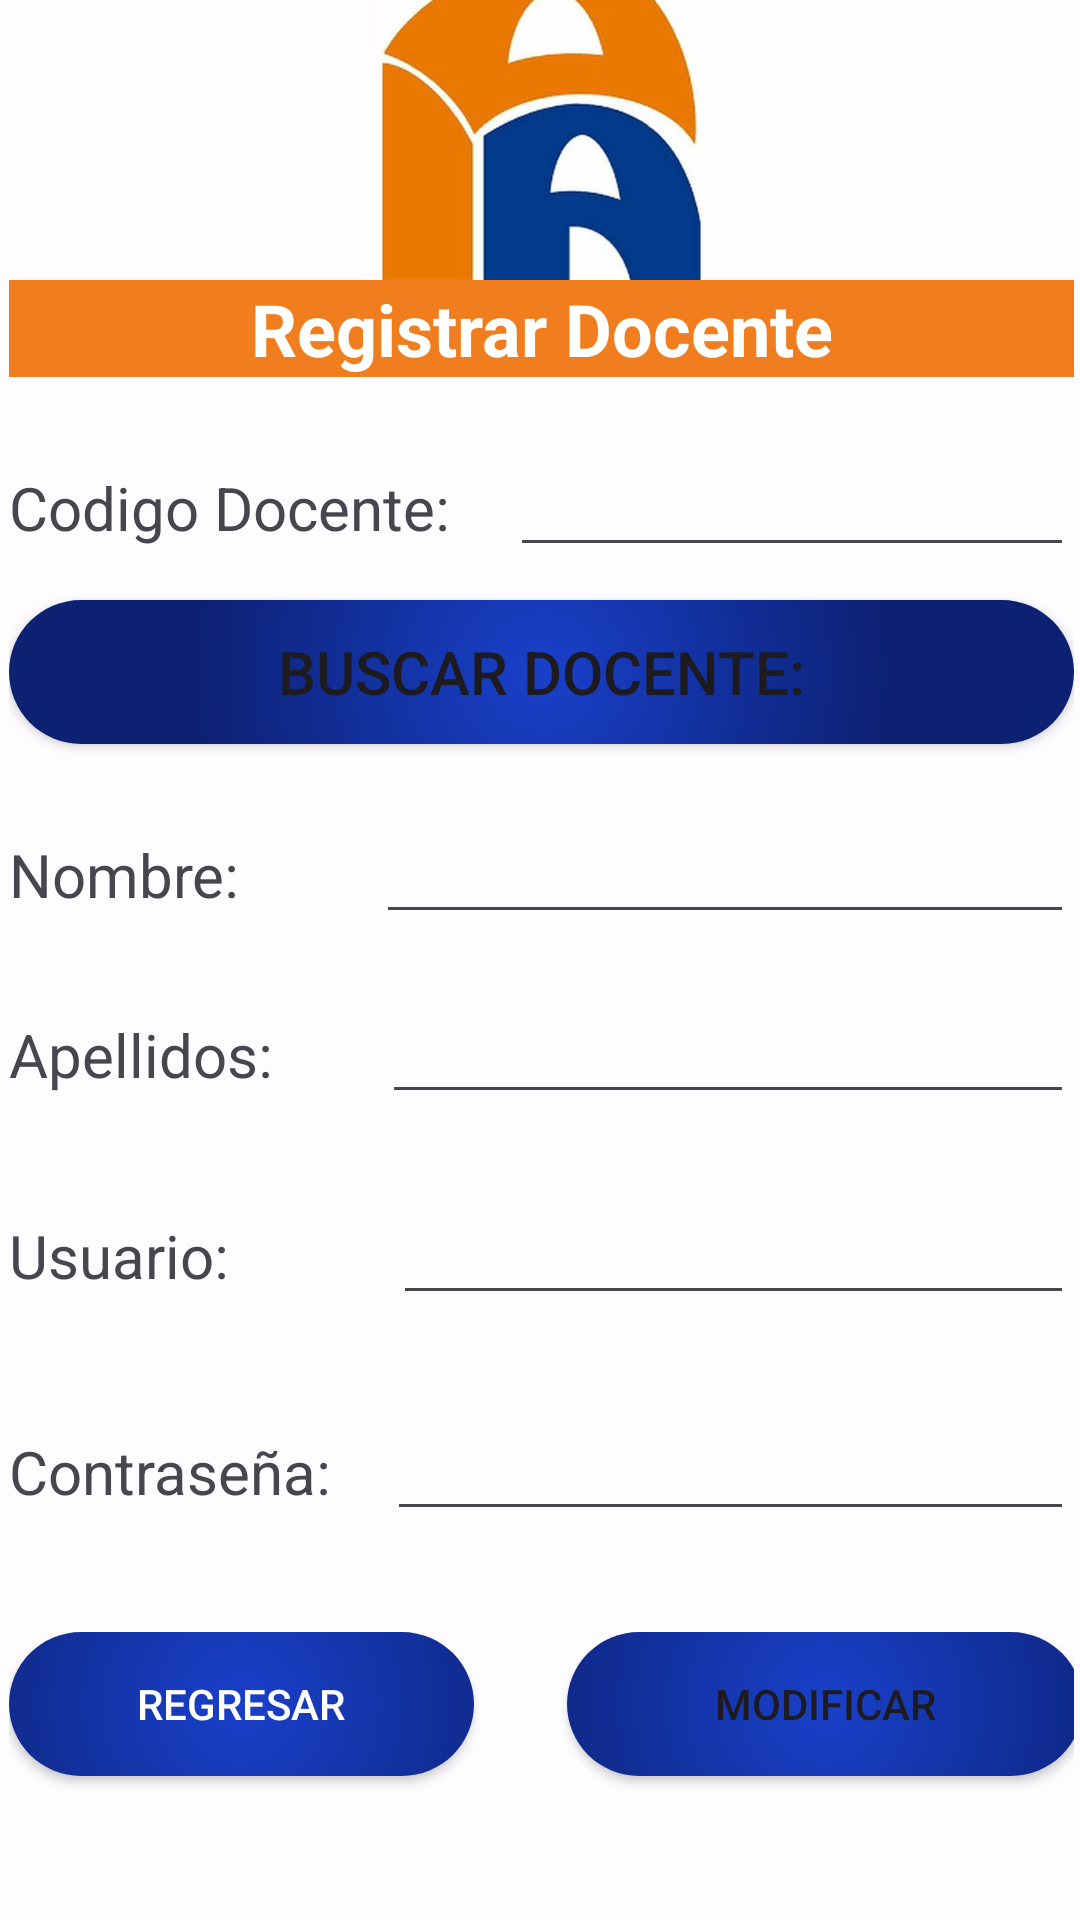

Write the Android layout XML for this screen, with the resource values it uses.
<!-- AndroidManifest.xml: application theme Theme.Ie_Palas_App -->
<!-- res/layout/activity_frm_mod_doc.xml -->
<?xml version="1.0" encoding="utf-8"?>
<androidx.constraintlayout.widget.ConstraintLayout xmlns:android="http://schemas.android.com/apk/res/android"
    xmlns:app="http://schemas.android.com/apk/res-auto"
    xmlns:tools="http://schemas.android.com/tools"
    android:id="@+id/main"
    android:layout_width="match_parent"
    android:layout_height="match_parent"
    tools:context=".vistas.frmModDoc">

    <ImageView
        android:id="@+id/imageView27"
        android:layout_width="456dp"
        android:layout_height="784dp"
        app:layout_constraintBottom_toBottomOf="parent"
        app:layout_constraintEnd_toEndOf="parent"
        app:layout_constraintStart_toStartOf="parent"
        app:layout_constraintTop_toTopOf="parent"
        app:srcCompat="@drawable/gestionar_docente" />

    <LinearLayout
        android:layout_width="387dp"
        android:layout_height="704dp"
        android:background="#ABFFFFFF"
        android:orientation="vertical"
        android:padding="16dp"
        app:layout_constraintBottom_toBottomOf="parent"
        app:layout_constraintEnd_toEndOf="parent"
        app:layout_constraintStart_toStartOf="parent"
        app:layout_constraintTop_toTopOf="parent">

        <ImageView
            android:id="@+id/imageView8"
            android:layout_width="match_parent"
            android:layout_height="109dp"
            app:srcCompat="@drawable/palasatenea" />

        <TextView
            android:id="@+id/textView17"
            android:layout_width="match_parent"
            android:layout_height="wrap_content"
            android:background="#F07D1E"
            android:text="Registrar Docente"
            android:textAlignment="center"
            android:textColor="#FFFFFF"
            android:textSize="24sp"
            android:textStyle="bold" />

        

        

        

        <Space
            android:layout_width="match_parent"
            android:layout_height="22dp" />

        <LinearLayout
            android:layout_width="match_parent"
            android:layout_height="wrap_content"
            android:orientation="horizontal">

            <TextView
                android:id="@+id/textView31"
                android:layout_width="189dp"
                android:layout_height="wrap_content"
                android:layout_weight="1"
                android:text="Codigo Docente:"
                android:textSize="20sp" />

            <EditText
                android:id="@+id/txtcodest"
                android:layout_width="wrap_content"
                android:layout_height="wrap_content"
                android:layout_weight="1"
                android:ems="10"
                android:inputType="text" />
        </LinearLayout>

        <Space
            android:layout_width="match_parent"
            android:layout_height="11dp" />

        <Button
            android:id="@+id/button13"
            android:layout_width="match_parent"
            android:layout_height="wrap_content"
            android:background="@drawable/gestiondoc"
            android:onClick="buscarDocente"
            android:text="Buscar Docente:"
            android:textSize="20sp"
            app:backgroundTint="@null" />

        <Space
            android:layout_width="match_parent"
            android:layout_height="22dp" />

        <LinearLayout
            android:layout_width="match_parent"
            android:layout_height="43dp"
            android:orientation="horizontal">

            <TextView
                android:id="@+id/textView23"
                android:layout_width="100dp"
                android:layout_height="wrap_content"
                android:layout_weight="1"
                android:text="Nombre:"
                android:textSize="20sp" />

            <EditText
                android:id="@+id/txtNombreEst"
                android:layout_width="wrap_content"
                android:layout_height="wrap_content"
                android:layout_weight="1"
                android:ems="10"
                android:inputType="text" />
        </LinearLayout>

        <Space
            android:layout_width="match_parent"
            android:layout_height="17dp" />

        <LinearLayout
            android:layout_width="match_parent"
            android:layout_height="48dp"
            android:orientation="horizontal">

            <TextView
                android:id="@+id/textView25"
                android:layout_width="104dp"
                android:layout_height="wrap_content"
                android:layout_weight="1"
                android:text="Apellidos:"
                android:textSize="20sp" />

            <EditText
                android:id="@+id/txtApellidoEst"
                android:layout_width="wrap_content"
                android:layout_height="wrap_content"
                android:layout_weight="1"
                android:ems="10"
                android:inputType="text" />
        </LinearLayout>

        <Space
            android:layout_width="match_parent"
            android:layout_height="19dp" />

        <LinearLayout
            android:layout_width="match_parent"
            android:layout_height="55dp"
            android:orientation="horizontal">

            <TextView
                android:id="@+id/textView27"
                android:layout_width="111dp"
                android:layout_height="wrap_content"
                android:layout_weight="1"
                android:text="Usuario:"
                android:textSize="20sp" />

            <EditText
                android:id="@+id/txtUsuarioEst"
                android:layout_width="wrap_content"
                android:layout_height="wrap_content"
                android:layout_weight="1"
                android:ems="10"
                android:inputType="text" />
        </LinearLayout>

        <Space
            android:layout_width="match_parent"
            android:layout_height="17dp" />

        <LinearLayout
            android:layout_width="match_parent"
            android:layout_height="55dp"
            android:orientation="horizontal">

            <TextView
                android:id="@+id/textView30"
                android:layout_width="wrap_content"
                android:layout_height="wrap_content"
                android:layout_weight="1"
                android:text="Contraseña:"
                android:textSize="20sp" />

            <EditText
                android:id="@+id/txtContrasenaEst"
                android:layout_width="wrap_content"
                android:layout_height="wrap_content"
                android:layout_weight="1"
                android:ems="10"
                android:inputType="text" />
        </LinearLayout>

        <Space
            android:layout_width="match_parent"
            android:layout_height="20dp" />

        <LinearLayout
            android:layout_width="358dp"
            android:layout_height="65dp"
            android:orientation="horizontal">

            <Button
                android:id="@+id/buttonRegresar"
                android:layout_width="155dp"
                android:layout_height="wrap_content"
                android:layout_marginTop="0dp"
                android:background="@drawable/gestiondoc"
                android:onClick="fmrSalirModDoc"
                android:text="Regresar"
                android:textColor="#FFFFFF"
                app:backgroundTint="@null" />

            <Space
                android:layout_width="wrap_content"
                android:layout_height="wrap_content"
                android:layout_weight="1" />

            <Button
                android:id="@+id/button10"
                android:layout_width="172dp"
                android:layout_height="wrap_content"
                android:background="@drawable/gestiondoc"
                android:onClick="modificarDocente"
                android:text="Modificar"
                app:backgroundTint="@null" />
        </LinearLayout>

    </LinearLayout>
</androidx.constraintlayout.widget.ConstraintLayout>
<!-- resources referenced by this layout -->
<resources>
  <!-- drawable gestiondoc (drawable) -->
  <?xml version="1.0" encoding="utf-8"?>
  <layer-list xmlns:android="http://schemas.android.com/apk/res/android">
      <item>
          <shape android:shape="rectangle">
              <gradient
                  android:type="radial"
                  android:startColor="#1940CA"
                  android:centerColor="#0C2172"
                  android:endColor="#0C2172"
                  android:gradientRadius="700"/>
              <corners android:radius="55dp" />
          </shape>
      </item>
  </layer-list>
  <!-- drawable palasatenea: png bitmap (drawable, 14778 bytes) -->
  <style name="Theme.Ie_Palas_App" parent="Base.Theme.Ie_Palas_App" />
  <style name="Base.Theme.Ie_Palas_App" parent="Theme.Material3.DayNight.NoActionBar">
          
          
      </style>
</resources>
